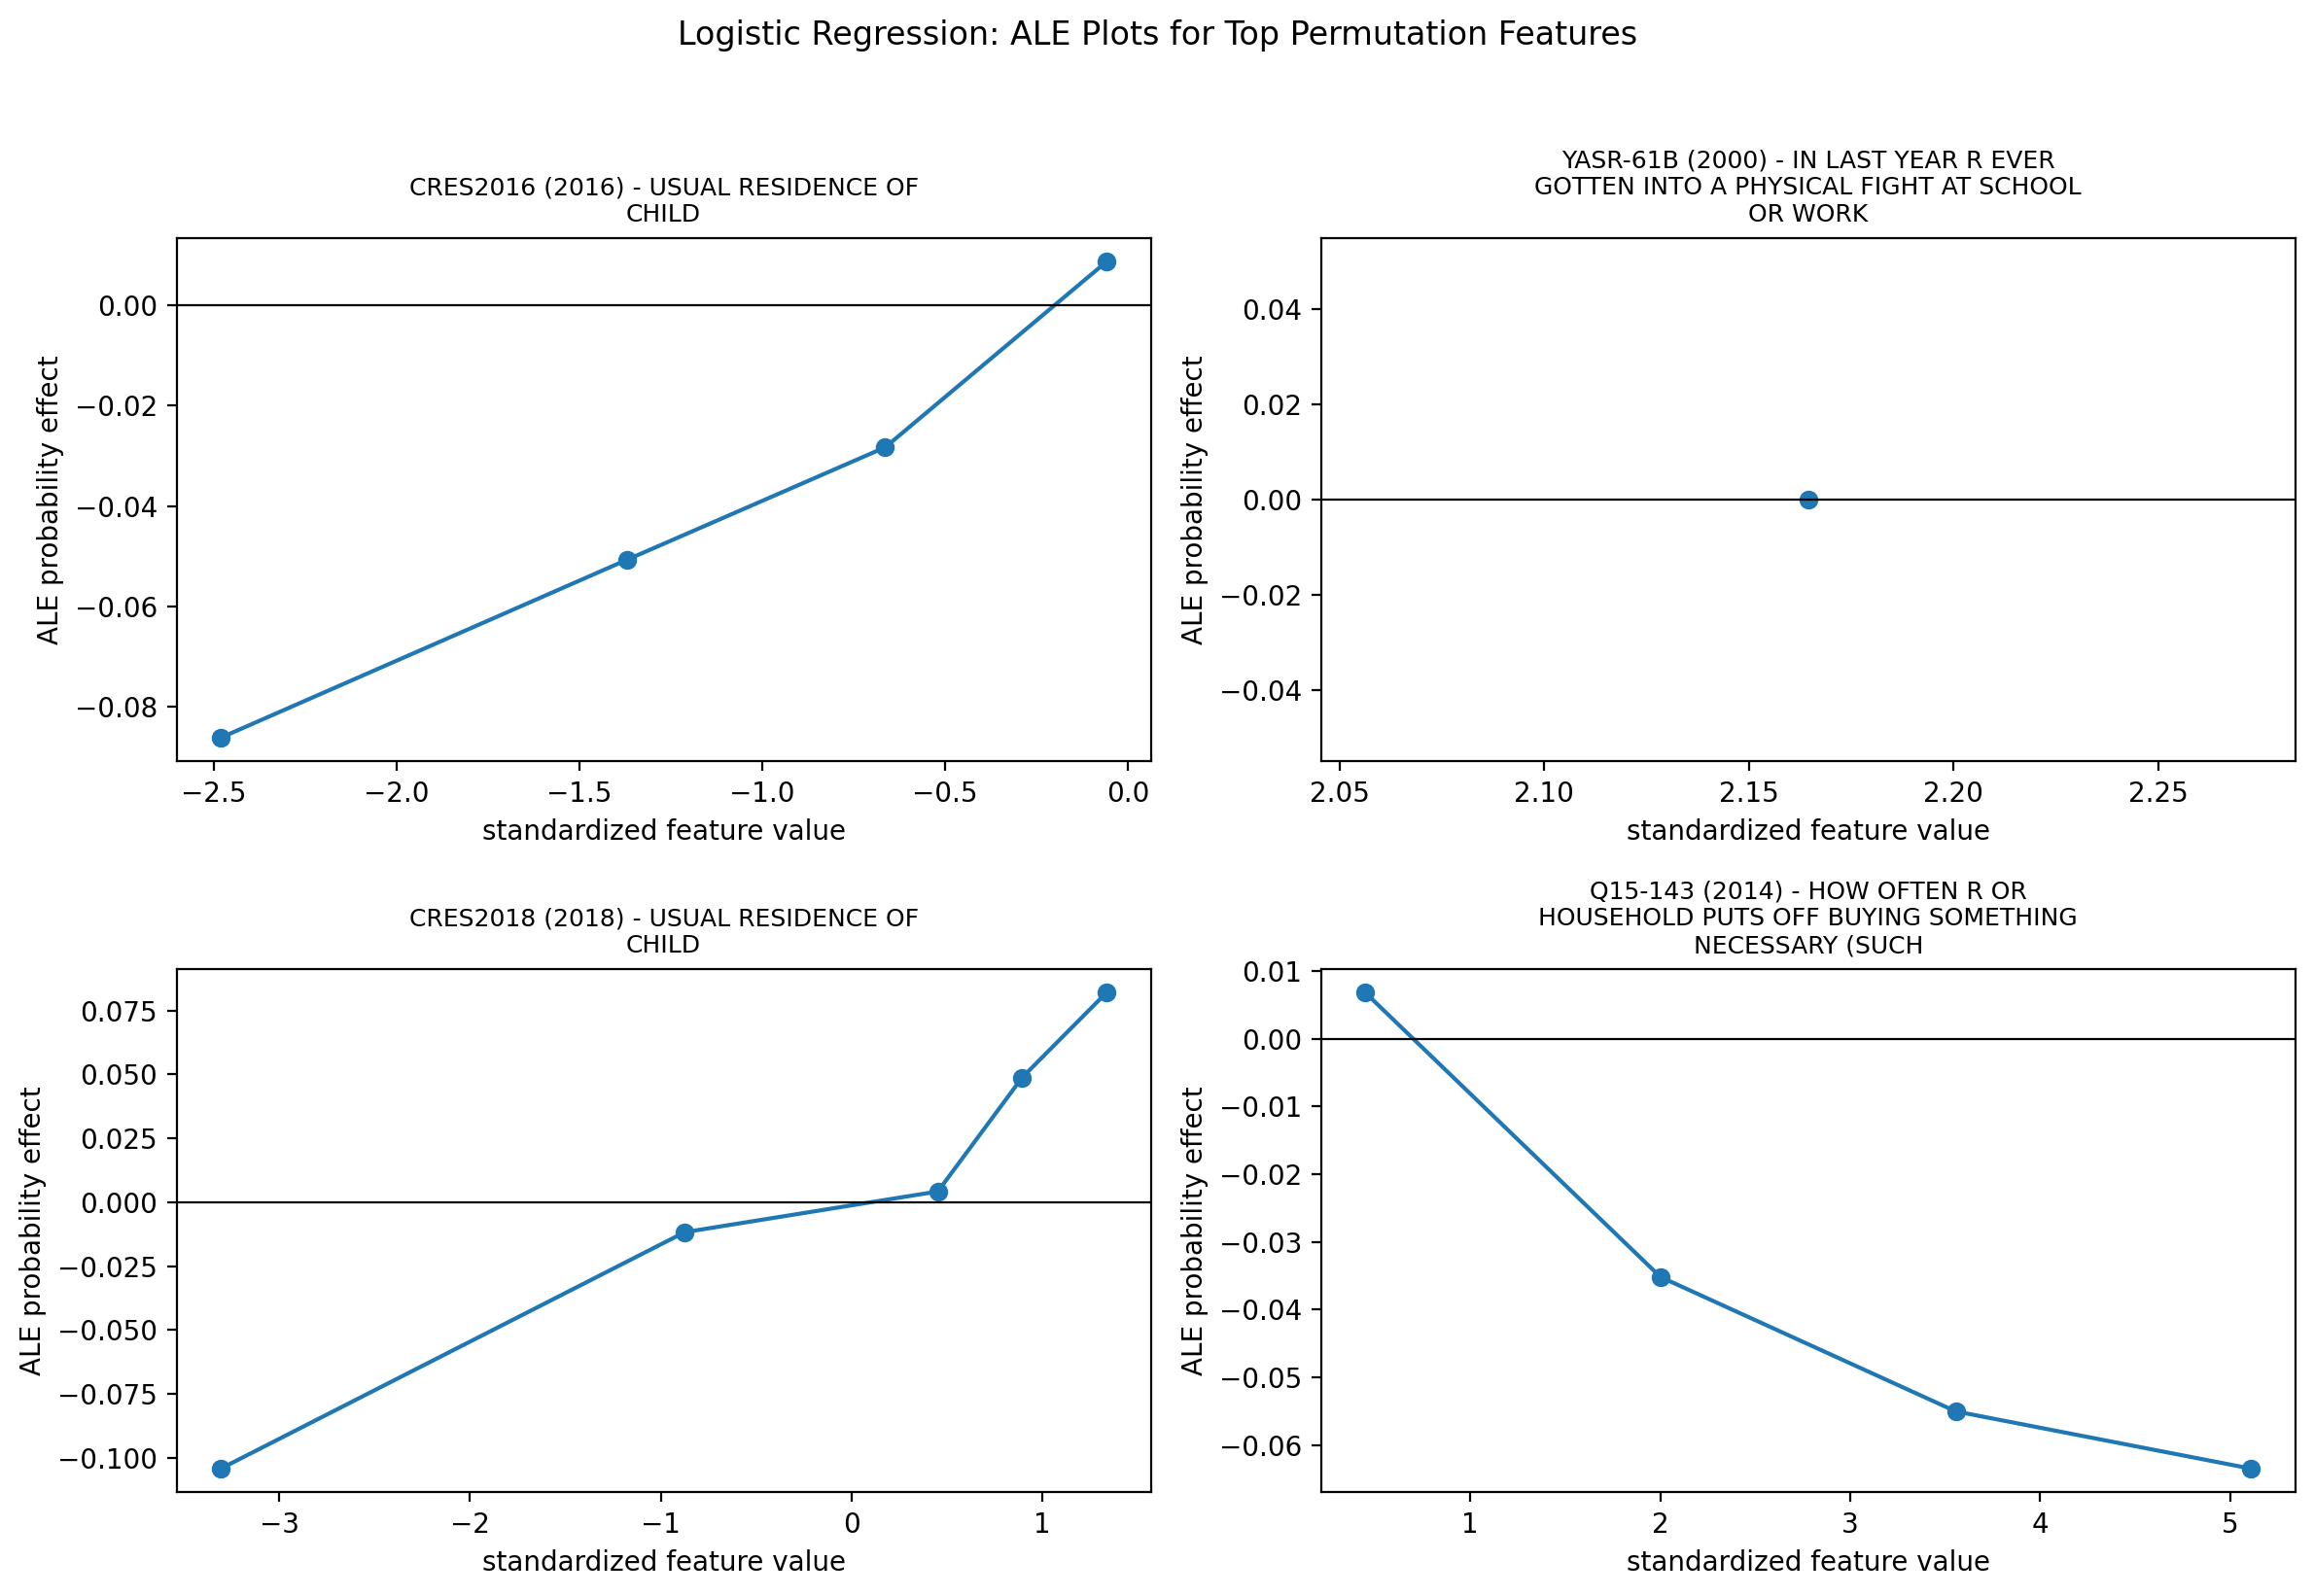

Values plotted in this chart, from the file beside it:
csv_code, ref_id, variable, survey_year, feature_group, question, feature_value_center, ale_probability, local_probability_change, n
C6051000, C60510.00, CRES2016, 2016, family/home, USUAL RESIDENCE OF CHILD, -2.48, -0.08612, 0.05233, 108
C6051000, C60510.00, CRES2016, 2016, family/home, USUAL RESIDENCE OF CHILD, -1.37, -0.05071, 0.0354, 5
C6051000, C60510.00, CRES2016, 2016, family/home, USUAL RESIDENCE OF CHILD, -0.6636, -0.02831, 0.0224, 5
C6051000, C60510.00, CRES2016, 2016, family/home, USUAL RESIDENCE OF CHILD, -0.05813, 0.008664, 0.03698, 1119
Y1176200, Y11762.00, YASR-61B, 2000, school/achievement, IN LAST YEAR R EVER GOTTEN INTO A PHYSIC…, 2.164, 0.0, 0.1811, 1237
C6120500, C61205.00, CRES2018, 2018, family/home, USUAL RESIDENCE OF CHILD, -3.306, -0.1043, 0.09362, 48
C6120500, C61205.00, CRES2018, 2018, family/home, USUAL RESIDENCE OF CHILD, -0.8739, -0.01175, 0.09254, 15
C6120500, C61205.00, CRES2018, 2018, family/home, USUAL RESIDENCE OF CHILD, 0.4525, 0.004177, 0.01593, 1170
C6120500, C61205.00, CRES2018, 2018, family/home, USUAL RESIDENCE OF CHILD, 0.8946, 0.04879, 0.04461, 1
C6120500, C61205.00, CRES2018, 2018, family/home, USUAL RESIDENCE OF CHILD, 1.337, 0.08202, 0.03323, 3
Y3300000, Y33000.00, Q15-143, 2014, family/home, HOW OFTEN R OR HOUSEHOLD PUTS OFF BUYING…, 0.4474, 0.006813, -0.07573, 1079
Y3300000, Y33000.00, Q15-143, 2014, family/home, HOW OFTEN R OR HOUSEHOLD PUTS OFF BUYING…, 2.002, -0.03519, -0.042, 78
Y3300000, Y33000.00, Q15-143, 2014, family/home, HOW OFTEN R OR HOUSEHOLD PUTS OFF BUYING…, 3.556, -0.05504, -0.01985, 56
Y3300000, Y33000.00, Q15-143, 2014, family/home, HOW OFTEN R OR HOUSEHOLD PUTS OFF BUYING…, 5.11, -0.06349, -0.008454, 24
